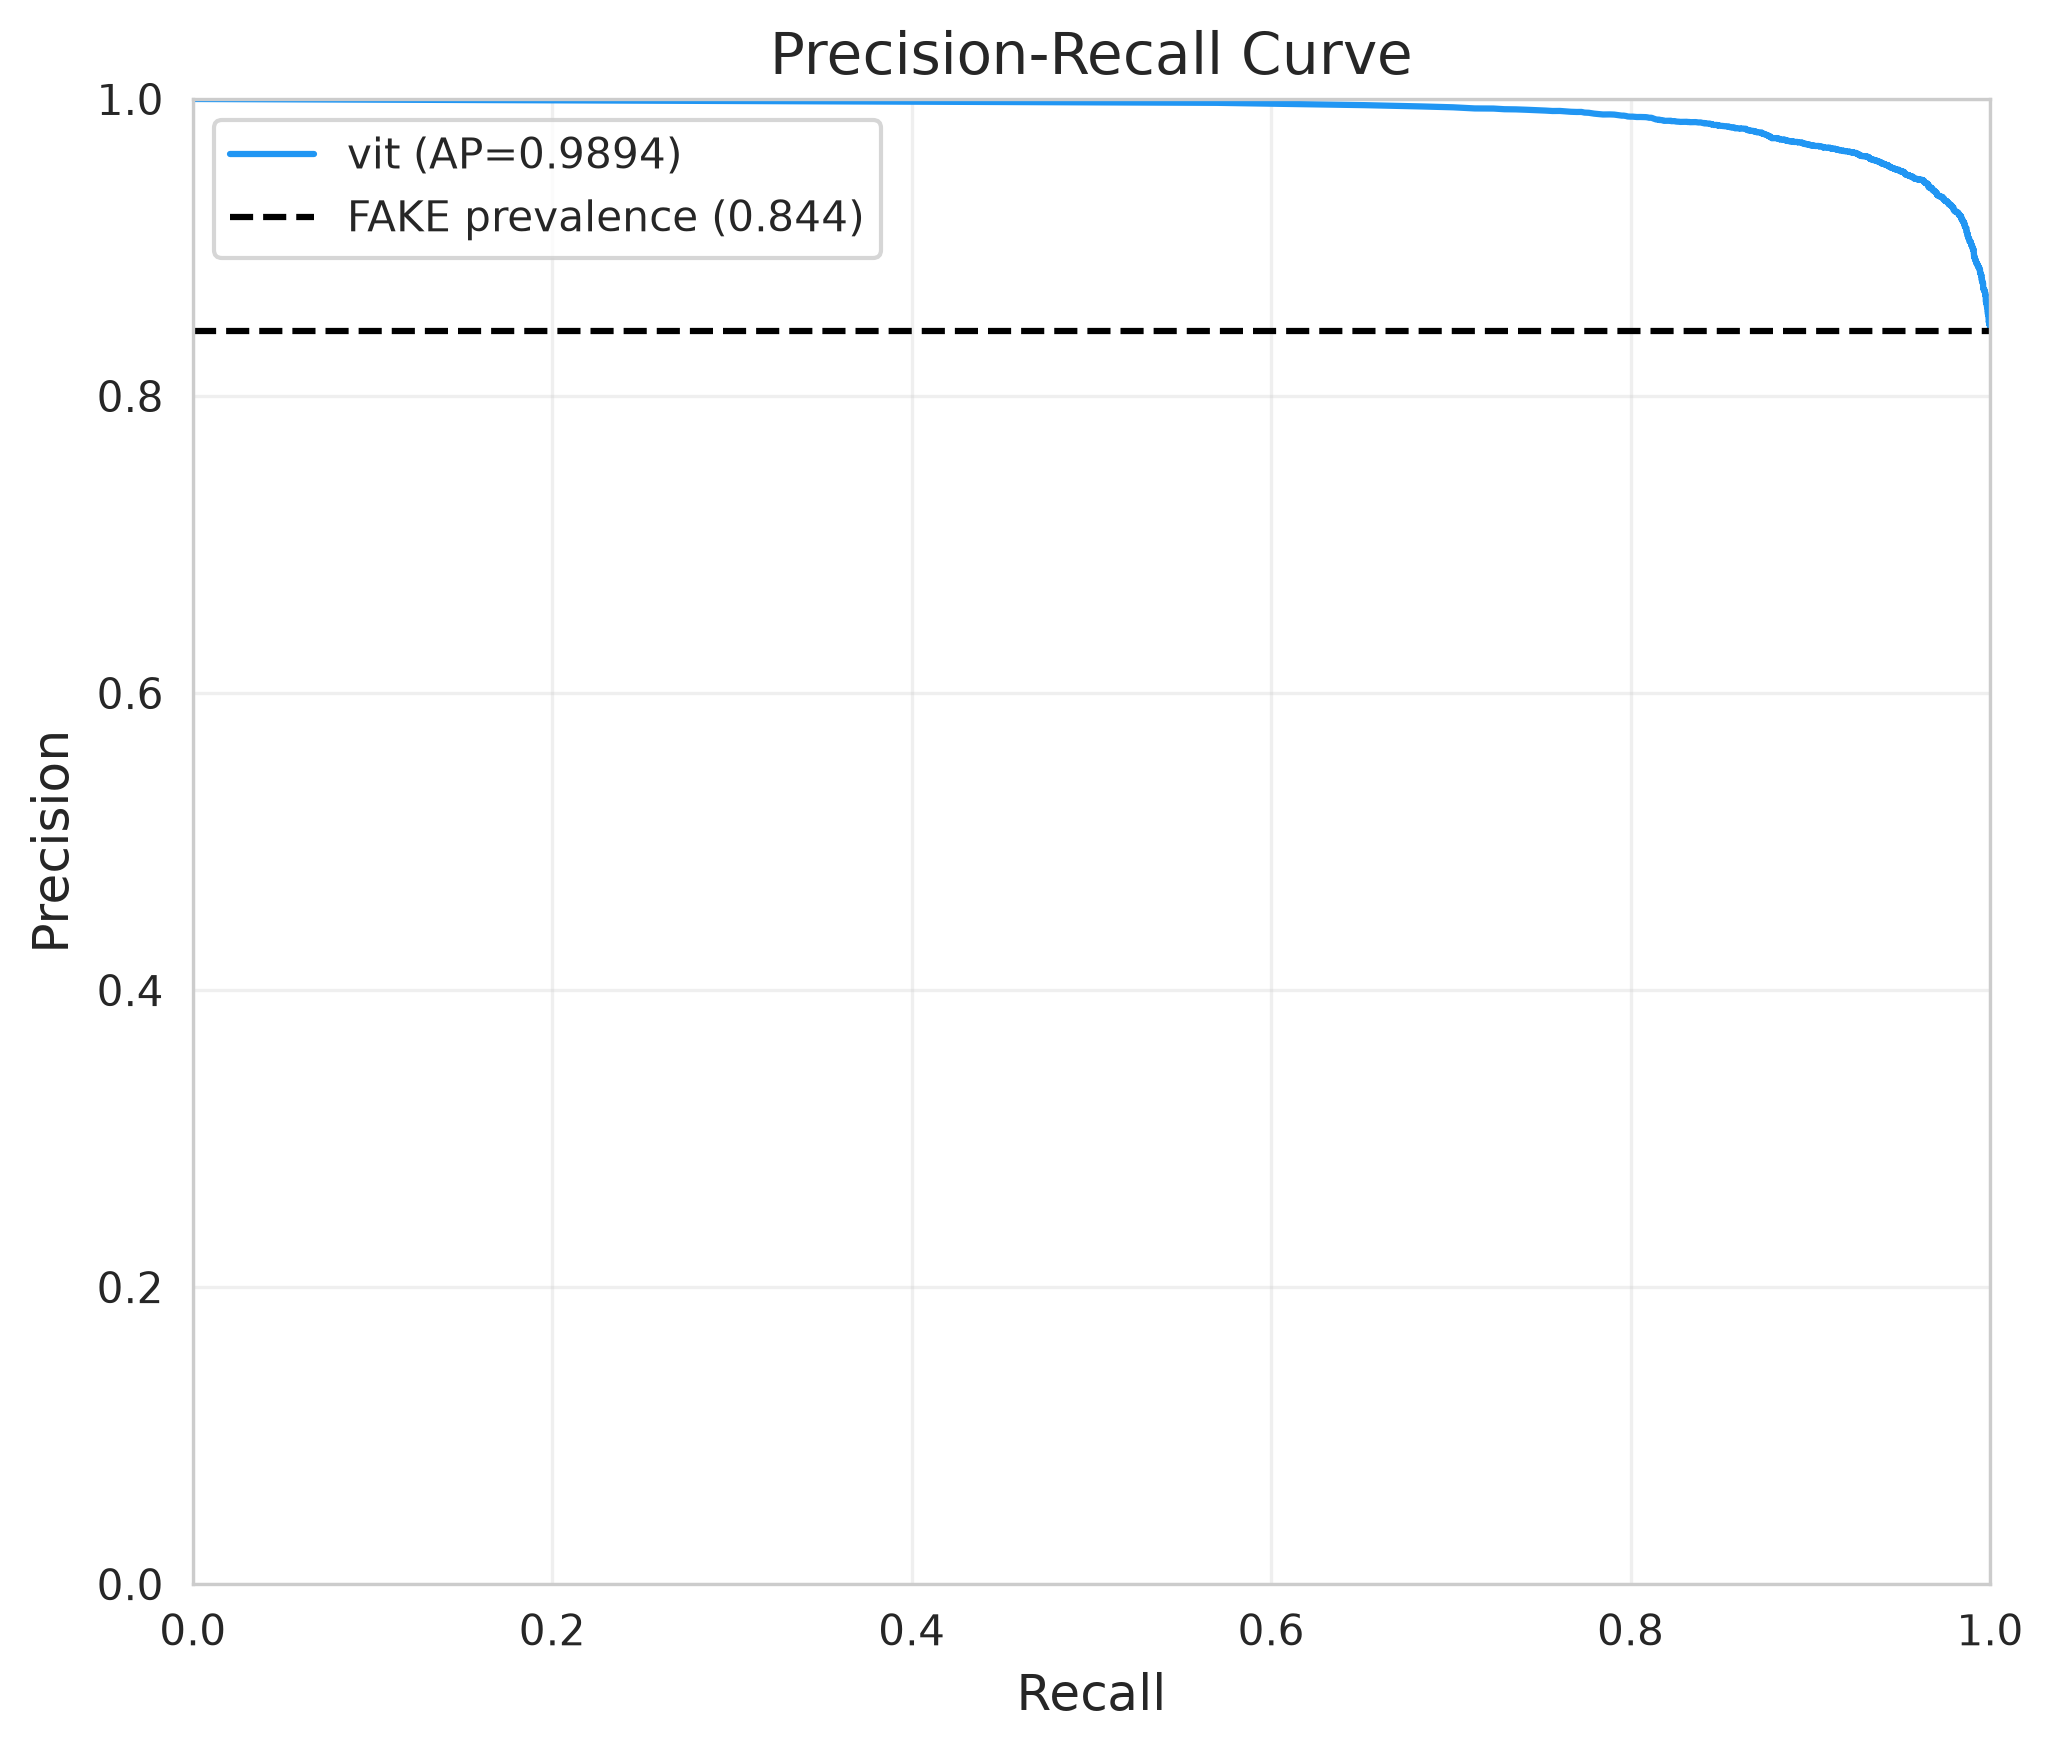

Data behind this chart, as committed beside it:
precision, recall, threshold
0.844, 1.0, 6.9e-06
0.8441, 1.0, 1.156e-05
0.8442, 1.0, 1.657e-05
0.8443, 1.0, 1.7e-05
0.8444, 1.0, 1.85e-05
0.8445, 1.0, 1.88e-05
0.8446, 1.0, 1.91e-05
0.8447, 1.0, 1.955e-05
0.8448, 1.0, 2.06e-05
0.8449, 1.0, 2.32e-05
0.845, 1.0, 2.354e-05
0.845, 1.0, 2.486e-05
0.8451, 1.0, 2.71e-05
0.8453, 1.0, 2.78e-05
0.8455, 1.0, 2.93e-05
0.8456, 1.0, 3e-05
0.8457, 1.0, 3.02e-05
0.8458, 1.0, 3.046e-05
0.8458, 1.0, 3.17e-05
0.8459, 1.0, 3.32e-05
0.846, 1.0, 3.4e-05
0.8462, 1.0, 3.43e-05
0.8463, 1.0, 3.51e-05
0.8464, 1.0, 3.65e-05
0.8465, 1.0, 3.68e-05
0.8465, 1.0, 3.71e-05
0.8467, 1.0, 3.82e-05
0.8468, 1.0, 3.916e-05
0.8469, 1.0, 3.976e-05
0.847, 1.0, 4.035e-05
0.8472, 1.0, 4.166e-05
0.8473, 1.0, 4.23e-05
0.8473, 1.0, 4.3e-05
0.8475, 1.0, 4.363e-05
0.8476, 1.0, 4.58e-05
0.8477, 1.0, 4.87e-05
0.8478, 1.0, 4.91e-05
0.8479, 0.9999, 5.025e-05
0.848, 0.9999, 5.066e-05
0.848, 0.9999, 5.27e-05
0.8481, 0.9998, 5.436e-05
0.8484, 0.9998, 5.52e-05
0.8484, 0.9996, 5.61e-05
0.8485, 0.9996, 5.65e-05
0.8486, 0.9996, 5.74e-05
0.8487, 0.9996, 5.78e-05
0.8489, 0.9996, 5.83e-05
0.849, 0.9996, 5.92e-05
0.8491, 0.9996, 6.014e-05
0.8491, 0.9995, 6.11e-05
0.8491, 0.9995, 6.16e-05
0.8492, 0.9995, 6.3e-05
0.8493, 0.9995, 6.354e-05
0.8495, 0.9995, 6.557e-05
0.8496, 0.9995, 6.71e-05
0.8498, 0.9995, 6.92e-05
0.8498, 0.9994, 6.974e-05
0.8499, 0.9994, 7.033e-05
0.85, 0.9994, 7.087e-05
0.8501, 0.9994, 7.2e-05
... 1,984 more rows
